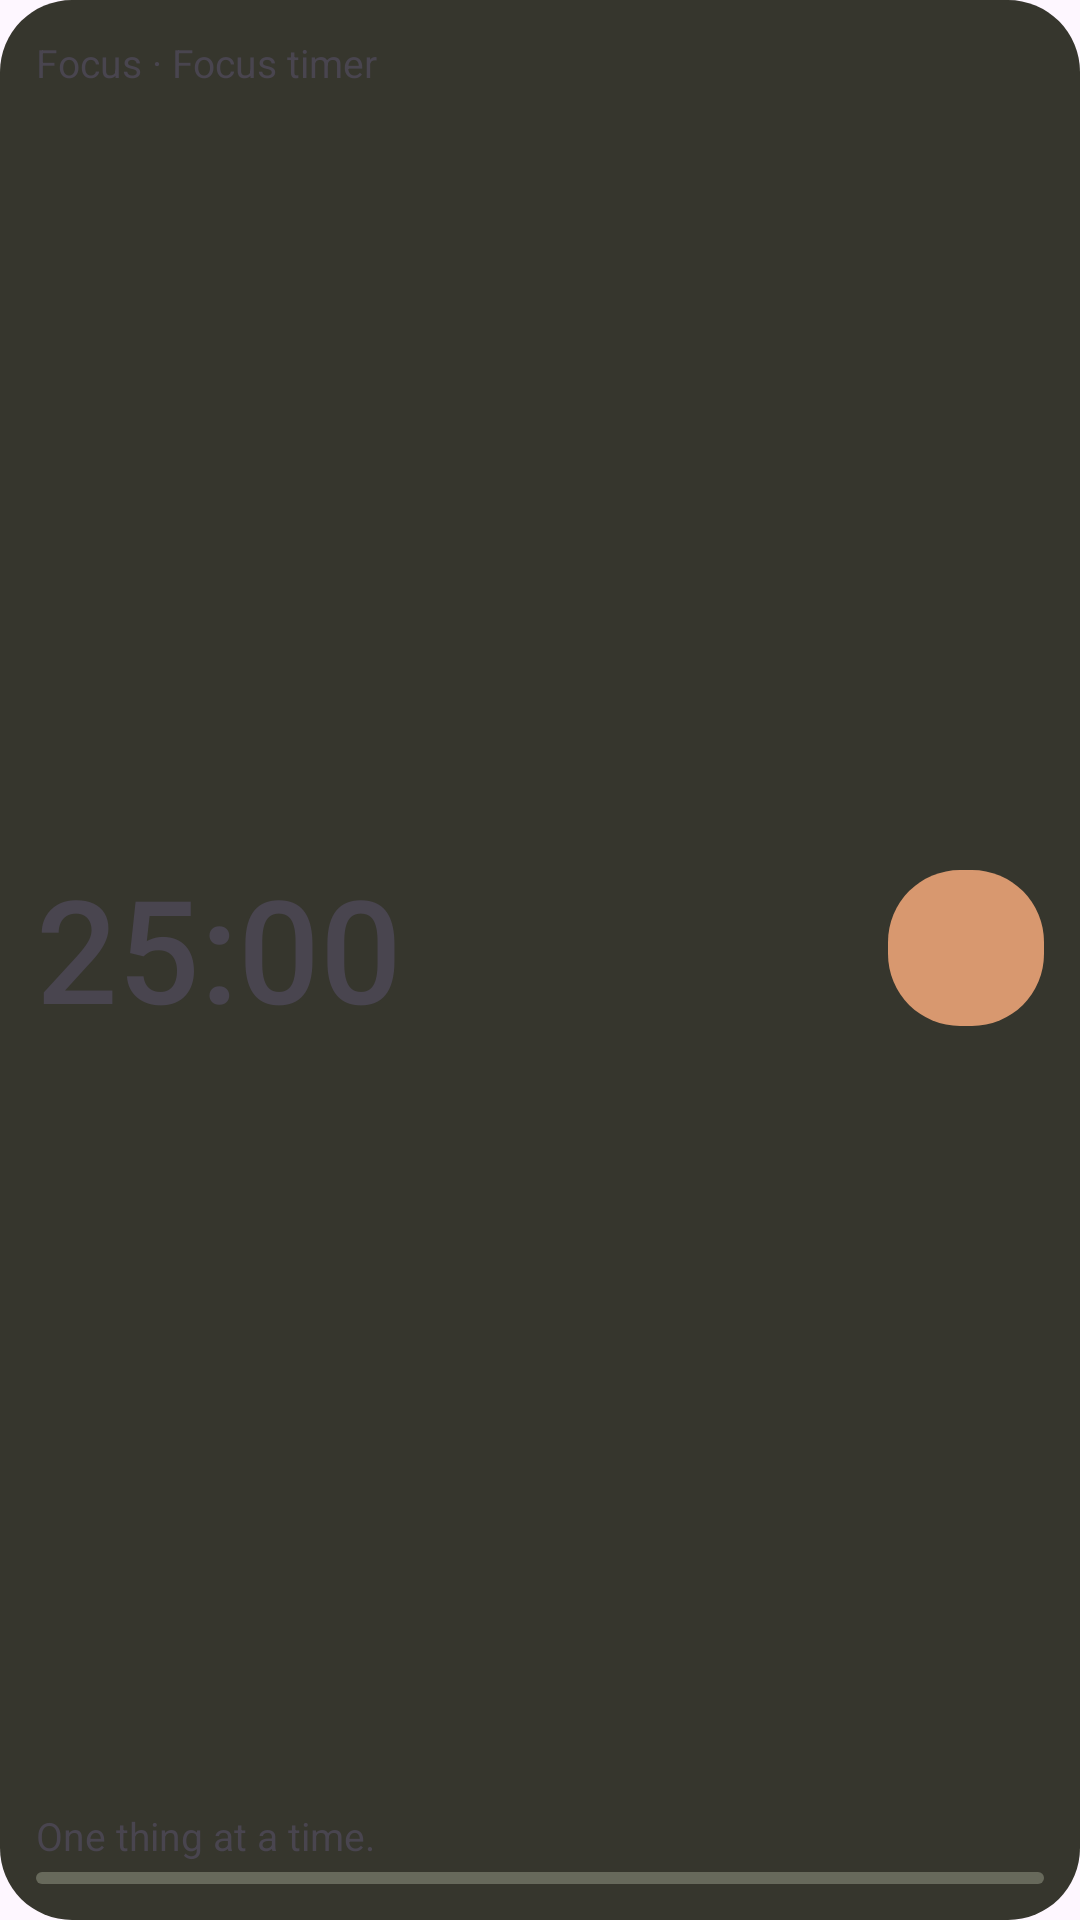

Reconstruct the res/layout file that produces this screen, plus the resources it refers to.
<!-- AndroidManifest.xml: application theme Theme.focus_timer -->
<!-- res/layout/focus_widget_dark.xml -->
<?xml version="1.0" encoding="utf-8"?>
<LinearLayout xmlns:android="http://schemas.android.com/apk/res/android"
    android:id="@+id/focus_widget_root" android:layout_width="match_parent"
    android:layout_height="match_parent" android:orientation="vertical"
    android:padding="12dp" android:background="@drawable/focus_widget_background_dark">
    <TextView android:id="@+id/focus_widget_title" android:layout_width="match_parent"
        android:layout_height="20dp" android:text="@string/focus_widget_title"
        android:textSize="13sp" android:maxLines="1" android:ellipsize="end" />
    <LinearLayout android:layout_width="match_parent" android:layout_height="0dp"
        android:layout_weight="1" android:minHeight="56dp" android:gravity="center_vertical" android:orientation="horizontal">
        <FrameLayout android:layout_width="0dp" android:layout_height="match_parent" android:layout_weight="1">
            <Chronometer android:id="@+id/focus_widget_clock" android:layout_width="match_parent"
                android:layout_height="match_parent" android:gravity="center_vertical"
                android:textSize="48sp" android:fontFamily="sans-serif-medium"
                android:fontFeatureSettings="tnum" android:countDown="true"
                android:maxLines="1" android:visibility="gone" />
            <TextView android:id="@+id/focus_widget_time" android:layout_width="match_parent"
                android:layout_height="match_parent" android:gravity="center_vertical"
                android:textSize="48sp" android:fontFamily="sans-serif-medium"
                android:fontFeatureSettings="tnum" android:maxLines="1" android:text="@string/focus_widget_preview_time" />
        </FrameLayout>
        <ImageButton android:id="@+id/focus_widget_action" android:layout_width="52dp"
            android:layout_height="52dp" android:layout_marginStart="8dp"
            android:background="@drawable/focus_widget_button" android:padding="16dp"
            android:src="@drawable/focus_widget_play" android:contentDescription="@string/focus_start" />
    </LinearLayout>
    <TextView android:id="@+id/focus_widget_intent" android:layout_width="match_parent"
        android:layout_height="24dp"
        android:text="@string/focus_widget_gentle" android:textSize="13sp"
        android:maxLines="1" android:ellipsize="end" android:gravity="center_vertical" />
    <ProgressBar android:id="@+id/focus_widget_progress"
        style="?android:attr/progressBarStyleHorizontal" android:layout_width="match_parent"
        android:layout_height="4dp" android:max="1000" android:progress="0"
        android:progressDrawable="@drawable/focus_widget_progress_dark" />
</LinearLayout>
<!-- resources referenced by this layout -->
<resources>
  <!-- drawable focus_widget_background_dark (drawable) -->
  <shape xmlns:android="http://schemas.android.com/apk/res/android" android:shape="rectangle"><solid android:color="#36362D"/><corners android:radius="24dp"/></shape>
  <!-- drawable focus_widget_button (drawable) -->
  <shape xmlns:android="http://schemas.android.com/apk/res/android" android:shape="rectangle"><solid android:color="#D8986F"/><corners android:radius="24dp"/></shape>
  <!-- drawable focus_widget_progress_dark (drawable) -->
  <layer-list xmlns:android="http://schemas.android.com/apk/res/android"><item android:id="@android:id/background"><shape><solid android:color="#67695B"/><corners android:radius="2dp"/></shape></item><item android:id="@android:id/progress"><clip><shape><solid android:color="#E3A27B"/><corners android:radius="2dp"/></shape></clip></item></layer-list>
  <string name="focus_start">Start</string>
  <string name="focus_widget_gentle">One thing at a time.</string>
  <string name="focus_widget_preview_time" translatable="false">25:00</string>
  <string name="focus_widget_title">Focus · Focus timer</string>
  <style name="Theme.focus_timer" parent="Theme.Material3.DayNight.NoActionBar">
          
      </style>
</resources>
